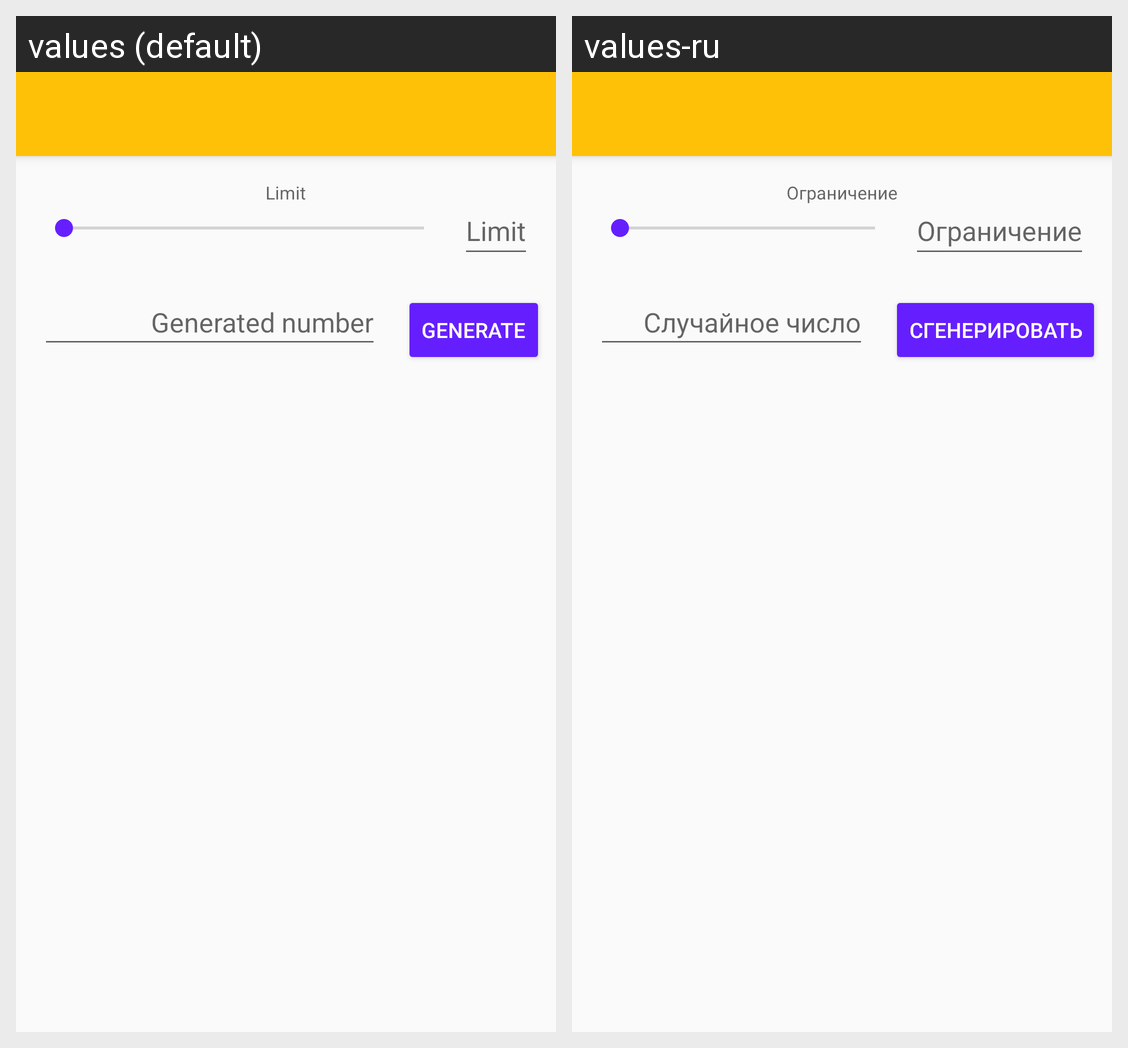

The Android screen above is rendered under two locales of the same app. Produce the string resources it draws, with the default and per-locale values.
Android screen res/layout/fragment_random_number_generator.xml rendered under 2 locales, left to right: values (default), values-ru. Device: Nexus 5 (rendered at 1080×1920; each locale shown at half size, 540×960, under a caption strip naming it); theme AppTheme.
Strings drawn on this screen, with the default value and each locale's value (text and hints the layout hard-codes, and strings that could not be matched under every locale, appear in the picture but are not listed):

generator_limit_header
  values: Limit
  values-ru: Ограничение

button_generate
  values: Generate
  values-ru: Сгенерировать

hint_generated_number
  values: Generated number
  values-ru: Случайное число
